Run: headless pygame with SDL's dummy video driver; simulated clock (each Clock.tick advances the game by its frame time, no real sleeping); random seed 0; keys injected as events and as key.get_pressed() state; no mouse input.
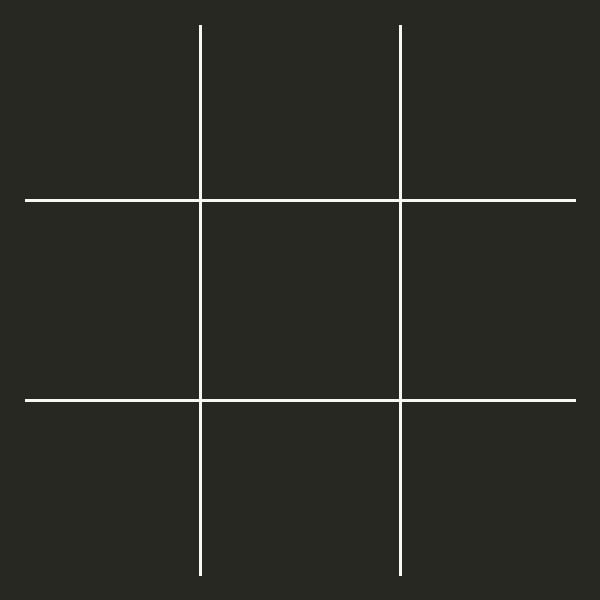
Frame 1 of 4 · flips 1–60 · no input
Frame 2 of 4 · flips 61–180 · tapped SPACE, RETURN · held RIGHT (→), D · screen unchanged from frame 1, image omitted
Frame 3 of 4 · flips 181–300 · held DOWN (↓), S · screen unchanged from frame 2, image omitted
Frame 4 of 4 · flips 301–420 · held LEFT (←), A, UP (↑), W · screen unchanged from frame 3, image omitted

The pygame program that drew these frames:

import pygame, sys, time
from pygame.locals import *

#FPS = 30
WINDOWWIDTH = 600
WINDOWHEIGHT = 600
DISPLAYSURF = pygame.display.set_mode((WINDOWWIDTH, WINDOWHEIGHT))



RED = (255, 0, 0)
GREEN = (0, 255, 0)
BLUE = (0, 0, 255)
WHITE = (248, 248, 242)
BLACK = (39, 40, 34)

gameOver = False
turn = True
space_7 = True
space_8 = True
space_9 = True
space_4 = True
space_5 = True
space_6 = True
space_1 = True
space_2 = True
space_3 = True

space_7a = False
space_8a = False
space_9a = False
space_4a = False
space_5a = False
space_6a = False
space_1a = False
space_2a = False
space_3a = False

space_7b = False
space_8b = False
space_9b = False
space_4b = False
space_5b = False
space_6b = False
space_1b = False
space_2b = False
space_3b = False

DISPLAYSURF.fill(BLACK)
pygame.draw.line(DISPLAYSURF, WHITE, (200, 25), (200, 575), 3)
pygame.draw.line(DISPLAYSURF, WHITE, (400, 25), (400, 575), 3)
pygame.draw.line(DISPLAYSURF, WHITE, (25, 200), (575, 200), 3)
pygame.draw.line(DISPLAYSURF, WHITE, (25, 400), (575, 400), 3)

print('Player 1 is Os, player 2 is Xs')

while True:

    for event in pygame.event.get():
        if event.type == QUIT:
            pygame.quit()
            sys.exit()
        elif event.type == KEYDOWN:
            if event.key == K_ESCAPE:
                pygame.quit()
                sys.exit()
            if event.key == K_KP7 and space_7 == True:
                if turn == True:
                    pygame.draw.circle(DISPLAYSURF, BLUE, (100, 100), 80, 5)
                    turn = False
                    space_7 = False
                    space_7a = True
                else:
                    pygame.draw.line(DISPLAYSURF, RED, (25, 25), (175, 175), 5)
                    pygame.draw.line(DISPLAYSURF, RED, (25, 175), (175, 25), 5)
                    turn = True
                    space_7 = False
                    space_7b = True


            if event.key == K_KP8 and space_8 == True:
                if turn == True:
                    pygame.draw.circle(DISPLAYSURF, BLUE, (300, 100), 80, 5)
                    turn = False
                    space_8 = False
                    space_8a = True
                else:
                    pygame.draw.line(DISPLAYSURF, RED, (225, 25), (375, 175), 5)
                    pygame.draw.line(DISPLAYSURF, RED, (225, 175), (375, 25), 5)
                    turn = True
                    space_8 = False
                    space_8b = True


            if event.key == K_KP9 and space_9 == True:
                if turn == True:
                    pygame.draw.circle(DISPLAYSURF, BLUE, (500, 100), 80, 5)
                    turn = False
                    space_9 = False
                    space_9a = True
                else:
                    pygame.draw.line(DISPLAYSURF, RED, (425, 25), (575, 175), 5)
                    pygame.draw.line(DISPLAYSURF, RED, (425, 175), (575, 25), 5)
                    turn = True
                    space_9 = False
                    space_9b = True


            if event.key == K_KP4 and space_4 == True:
                if turn == True:
                    pygame.draw.circle(DISPLAYSURF, BLUE, (100, 300), 80, 5)
                    turn = False
                    space_4 = False
                    space_4a = True
                else:
                    pygame.draw.line(DISPLAYSURF, RED, (25, 225), (175, 375), 5)
                    pygame.draw.line(DISPLAYSURF, RED, (25, 375), (175, 225), 5)
                    turn = True
                    space_4 = False
                    space_4b = True


            if event.key == K_KP5 and space_5 == True:
                if turn == True:
                    pygame.draw.circle(DISPLAYSURF, BLUE, (300, 300), 80, 5)
                    turn = False
                    space_5 = False
                    space_5a = True
                else:
                    pygame.draw.line(DISPLAYSURF, RED, (225, 225), (375, 375), 5)
                    pygame.draw.line(DISPLAYSURF, RED, (225, 375), (375, 225), 5)
                    turn = True
                    space_5 = False
                    space_5b = True


            if event.key == K_KP6 and space_6 == True:
                if turn == True:
                    pygame.draw.circle(DISPLAYSURF, BLUE, (500, 300), 80, 5)
                    turn = False
                    space_6 = False
                    space_6a = True
                else:
                    pygame.draw.line(DISPLAYSURF, RED, (425, 225), (575, 375), 5)
                    pygame.draw.line(DISPLAYSURF, RED, (425, 375), (575, 225), 5)
                    turn = True
                    space_6 = False
                    space_6b = True


            if event.key == K_KP1 and space_1 == True:
                if turn == True:
                    pygame.draw.circle(DISPLAYSURF, BLUE, (100, 500), 80, 5)
                    turn = False
                    space_1 = False
                    space_1a = True
                else:
                    pygame.draw.line(DISPLAYSURF, RED, (25, 425), (175, 575), 5)
                    pygame.draw.line(DISPLAYSURF, RED, (25, 575), (175, 425), 5)
                    turn = True
                    space_1 = False
                    space_1b = True


            if event.key == K_KP2 and space_2 == True:
                if turn == True:
                    pygame.draw.circle(DISPLAYSURF, BLUE, (300, 500), 80, 5)
                    turn = False
                    space_2 = False
                    space_2a = True
                else:
                    pygame.draw.line(DISPLAYSURF, RED, (225, 425), (375, 575), 5)
                    pygame.draw.line(DISPLAYSURF, RED, (225, 575), (375, 425), 5)
                    turn = True
                    space_2 = False
                    space_2b = True


            if event.key == K_KP3 and space_3 == True:
                if turn == True:
                    pygame.draw.circle(DISPLAYSURF, BLUE, (500, 500), 80, 5)
                    turn = False
                    space_3 = False
                    space_3a = True
                else:
                    pygame.draw.line(DISPLAYSURF, RED, (425, 425), (575, 575), 5)
                    pygame.draw.line(DISPLAYSURF, RED, (425, 575), (575, 425), 5)
                    turn = True
                    space_3 = False
                    space_3b = True
        if space_7a == True and space_8a == True and space_9a == True:
            pygame.draw.line(DISPLAYSURF, GREEN, (25, 100), (575, 100), 7)
            if gameOver == False:
                print('Player 1 has won the game')
                gameOver = True

        if space_4a == True and space_5a == True and space_6a == True:
            pygame.draw.line(DISPLAYSURF, GREEN, (25, 300), (575, 300), 7)
            if gameOver == False:
                print('Player 1 has won the game')
                gameOver = True

        if space_1a == True and space_2a == True and space_3a == True:
            pygame.draw.line(DISPLAYSURF, GREEN, (25, 500), (575, 500), 7)
            if gameOver == False:
                print('Player 1 has won the game')
                gameOver = True

        if space_7a == True and space_4a == True and space_1a == True:
            pygame.draw.line(DISPLAYSURF, GREEN, (100, 25), (100, 575), 7)
            if gameOver == False:
                print('Player 1 has won the game')
                gameOver = True

        if space_8a == True and space_5a == True and space_2a == True:
            pygame.draw.line(DISPLAYSURF, GREEN, (300, 25), (300, 575), 7)
            if gameOver == False:
                print('Player 1 has won the game')
                gameOver = True

        if space_9a == True and space_6a == True and space_3a == True:
            pygame.draw.line(DISPLAYSURF, GREEN, (500, 25), (500, 575), 7)
            if gameOver == False:
                print('Player 1 has won the game')
                gameOver = True

        if space_7a == True and space_5a == True and space_3a == True:
            pygame.draw.line(DISPLAYSURF, GREEN, (25, 25), (575, 575), 7)
            if gameOver == False:
                print('Player 1 has won the game')
                gameOver = True

        if space_1a == True and space_5a == True and space_9a == True:
            pygame.draw.line(DISPLAYSURF, GREEN, (575, 25), (25, 575), 7)
            if gameOver == False:
                print('Player 1 has won the game')
                gameOver = True



        if space_7b == True and space_8b == True and space_9b == True:
            pygame.draw.line(DISPLAYSURF, GREEN, (25, 100), (575, 100), 7)
            if gameOver == False:
                print('Player 2 has won the game')
                gameOver = True

        if space_4b == True and space_5b == True and space_6b == True:
            pygame.draw.line(DISPLAYSURF, GREEN, (25, 300), (575, 300), 7)
            if gameOver == False:
                print('Player 2 has won the game')
                gameOver = True

        if space_1b == True and space_2b == True and space_3b == True:
            pygame.draw.line(DISPLAYSURF, GREEN, (25, 500), (575, 500), 7)
            if gameOver == False:
                print('Player 2 has won the game')
                gameOver = True

        if space_7b == True and space_4b == True and space_1b == True:
            pygame.draw.line(DISPLAYSURF, GREEN, (100, 25), (100, 575), 7)
            if gameOver == False:
                print('Player 2 has won the game')
                gameOver = True

        if space_8b == True and space_5b == True and space_2b == True:
            pygame.draw.line(DISPLAYSURF, GREEN, (300, 25), (300, 575), 7)
            if gameOver == False:
                print('Player 2 has won the game')
                gameOver = True

        if space_9b == True and space_6b == True and space_3b == True:
            pygame.draw.line(DISPLAYSURF, GREEN, (500, 25), (500, 575), 7)
            if gameOver == False:
                print('Player 2 has won the game')
                gameOver = True

        if space_7b == True and space_5b == True and space_3b == True:
            pygame.draw.line(DISPLAYSURF, GREEN, (25, 25), (575, 575), 7)
            if gameOver == False:
                print('Player 2 has won the game')
                gameOver = True

        if space_1b == True and space_5b == True and space_9b == True:
            pygame.draw.line(DISPLAYSURF, GREEN, (575, 25), (25, 575), 7)
            if gameOver == False:
                print('Player 2 has won the game')
                gameOver = True




    pygame.display.update()
